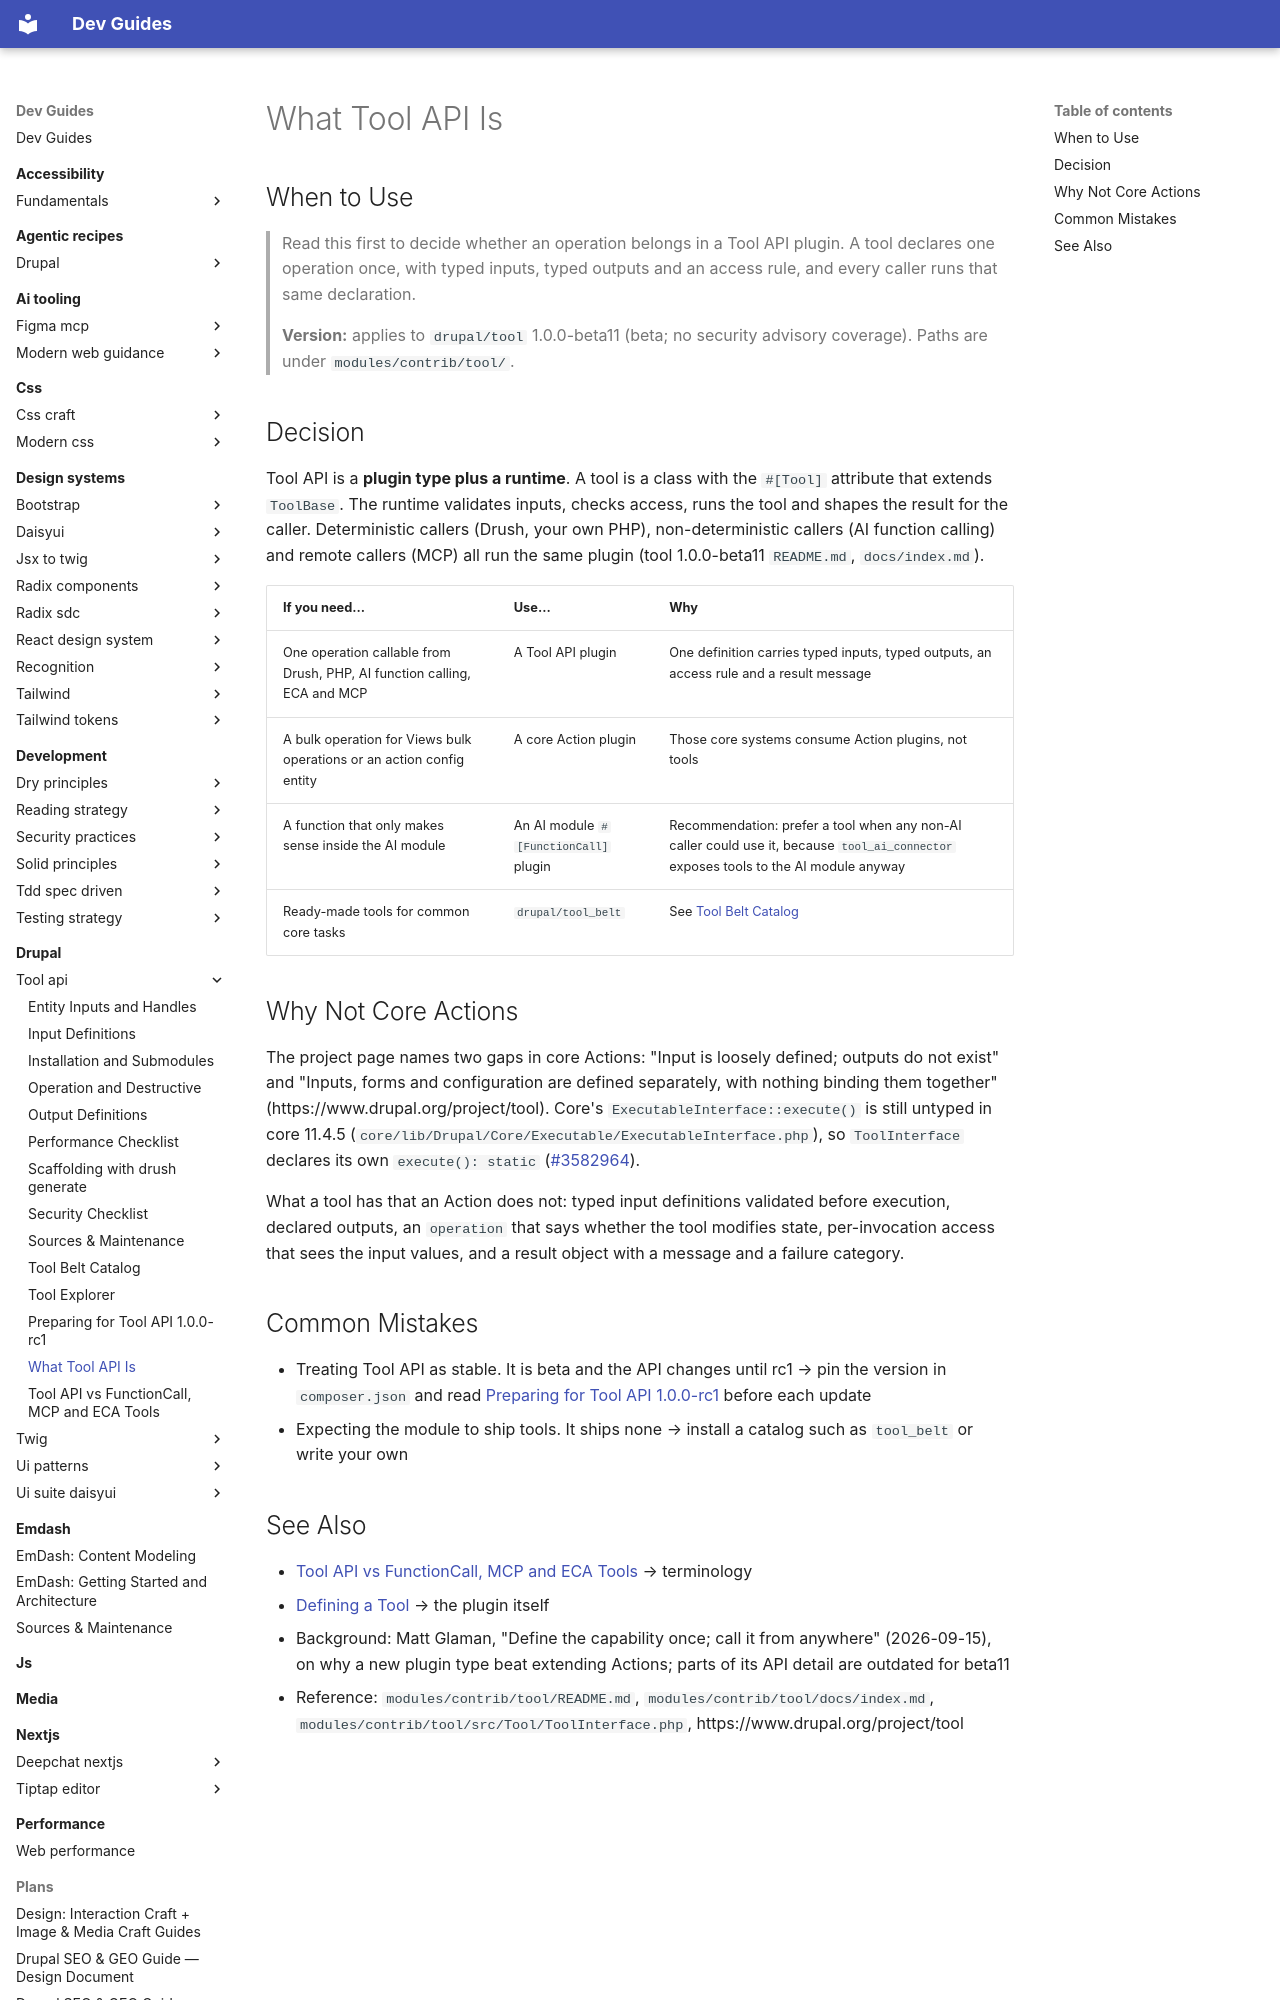

repository: camoa/dev-guides · page: drupal/tool-api/what-tool-api-is/index.html · generator: mkdocs

---
description: "What Drupal Tool API is: a plugin type plus a runtime that declares one operation once for Drush, PHP, AI, ECA and MCP callers, and why it is not core Actions"
tldr: "Use a Tool API plugin when one operation must be callable from Drush, PHP, AI function calling, ECA and MCP. A tool extends ToolBase with the #[Tool] attribute. Gotcha: the module is beta and ships no tools of its own."
drupal_version: "^10.5 || ^11"
---

# What Tool API Is

## When to Use

> Read this first to decide whether an operation belongs in a Tool API plugin. A tool declares one operation once, with typed inputs, typed outputs and an access rule, and every caller runs that same declaration.
>
> **Version:** applies to `drupal/tool` 1.0.0-beta11 (beta; no security advisory coverage). Paths are under `modules/contrib/tool/`.

## Decision

Tool API is a **plugin type plus a runtime**. A tool is a class with the `#[Tool]` attribute that extends `ToolBase`. The runtime validates inputs, checks access, runs the tool and shapes the result for the caller. Deterministic callers (Drush, your own PHP), non-deterministic callers (AI function calling) and remote callers (MCP) all run the same plugin (tool 1.0.0-beta11 `README.md`, `docs/index.md`).

| If you need... | Use... | Why |
|---|---|---|
| One operation callable from Drush, PHP, AI function calling, ECA and MCP | A Tool API plugin | One definition carries typed inputs, typed outputs, an access rule and a result message |
| A bulk operation for Views bulk operations or an action config entity | A core Action plugin | Those core systems consume Action plugins, not tools |
| A function that only makes sense inside the AI module | An AI module `#[FunctionCall]` plugin | Recommendation: prefer a tool when any non-AI caller could use it, because `tool_ai_connector` exposes tools to the AI module anyway |
| Ready-made tools for common core tasks | `drupal/tool_belt` | See [Tool Belt Catalog](tool-belt-catalog.md) |

## Why Not Core Actions

The project page names two gaps in core Actions: "Input is loosely defined; outputs do not exist" and "Inputs, forms and configuration are defined separately, with nothing binding them together" (https://www.drupal.org/project/tool). Core's `ExecutableInterface::execute()` is still untyped in core 11.4.5 (`core/lib/Drupal/Core/Executable/ExecutableInterface.php`), so `ToolInterface` declares its own `execute(): static` ([#3582964](https://git.drupalcode.org/project/tool/-/work_items/3582964)).

What a tool has that an Action does not: typed input definitions validated before execution, declared outputs, an `operation` that says whether the tool modifies state, per-invocation access that sees the input values, and a result object with a message and a failure category.

## Common Mistakes

- Treating Tool API as stable. It is beta and the API changes until rc1 → pin the version in `composer.json` and read [Preparing for Tool API 1.0.0-rc1](what-changes-at-rc1.md) before each update
- Expecting the module to ship tools. It ships none → install a catalog such as `tool_belt` or write your own
